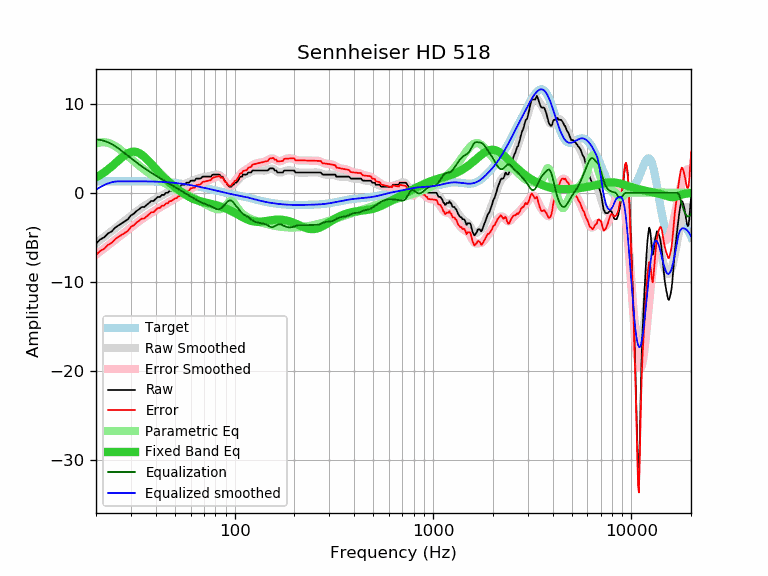

Values plotted in this chart, from the file beside it:
frequency, raw, error, smoothed, error_smoothed, equalization, parametric_eq, equalized_raw, equalized_smoothed, target
20, -5.70, -6.98, -5.66, -6.95, 6.00, 1.72, 0.30, 0.34, 1.28
21, -5.24, -6.53, -5.30, -6.59, 5.94, 2.00, 0.70, 0.64, 1.29
22, -5.00, -6.29, -4.95, -6.24, 5.83, 2.30, 0.83, 0.88, 1.29
23, -4.56, -5.85, -4.62, -5.91, 5.67, 2.62, 1.11, 1.06, 1.29
24, -4.33, -5.62, -4.29, -5.58, 5.48, 2.96, 1.15, 1.18, 1.29
25, -3.91, -5.20, -3.98, -5.28, 5.24, 3.31, 1.33, 1.26, 1.29
26, -3.65, -4.94, -3.68, -4.98, 4.98, 3.65, 1.33, 1.30, 1.29
27, -3.42, -4.72, -3.40, -4.69, 4.69, 3.97, 1.27, 1.30, 1.30
28, -3.19, -4.49, -3.12, -4.42, 4.42, 4.25, 1.23, 1.30, 1.30
29, -2.96, -4.26, -2.85, -4.15, 4.15, 4.46, 1.19, 1.30, 1.30
30, -2.53, -3.83, -2.59, -3.89, 3.89, 4.59, 1.36, 1.30, 1.30
31, -2.35, -3.65, -2.34, -3.64, 3.64, 4.63, 1.29, 1.30, 1.30
32, -2.05, -3.34, -2.11, -3.41, 3.41, 4.58, 1.36, 1.29, 1.29
33, -1.84, -3.13, -1.89, -3.18, 3.18, 4.46, 1.34, 1.29, 1.29
34, -1.60, -2.89, -1.68, -2.98, 2.98, 4.28, 1.38, 1.29, 1.29
35, -1.60, -2.89, -1.49, -2.78, 2.78, 4.05, 1.18, 1.29, 1.29
36, -1.37, -2.65, -1.31, -2.60, 2.60, 3.79, 1.23, 1.28, 1.28
37, -1.14, -2.42, -1.14, -2.42, 2.42, 3.52, 1.28, 1.28, 1.28
38, -0.91, -2.18, -0.98, -2.26, 2.26, 3.24, 1.35, 1.27, 1.27
39, -0.91, -2.18, -0.83, -2.09, 2.09, 2.97, 1.18, 1.27, 1.27
40, -0.68, -1.94, -0.68, -1.94, 1.94, 2.70, 1.26, 1.26, 1.26
41, -0.46, -1.71, -0.54, -1.79, 1.79, 2.44, 1.33, 1.25, 1.25
42, -0.46, -1.70, -0.41, -1.65, 1.65, 2.20, 1.19, 1.24, 1.24
43, -0.23, -1.46, -0.28, -1.51, 1.51, 1.97, 1.28, 1.23, 1.23
44, -0.23, -1.44, -0.16, -1.38, 1.38, 1.74, 1.15, 1.21, 1.21
45, 0.00, -1.20, -0.05, -1.25, 1.25, 1.54, 1.25, 1.20, 1.20
46, 0.00, -1.18, 0.06, -1.13, 1.13, 1.34, 1.13, 1.18, 1.18
47, 0.23, -0.94, 0.16, -1.01, 1.01, 1.15, 1.24, 1.17, 1.17
48, 0.23, -0.92, 0.26, -0.89, 0.89, 0.97, 1.12, 1.15, 1.15
49, 0.36, -0.77, 0.36, -0.77, 0.77, 0.80, 1.13, 1.13, 1.13
50, 0.46, -0.65, 0.46, -0.65, 0.65, 0.64, 1.11, 1.11, 1.11
51, 0.50, -0.59, 0.55, -0.54, 0.54, 0.49, 1.04, 1.09, 1.09
52, 0.68, -0.39, 0.64, -0.42, 0.42, 0.35, 1.10, 1.07, 1.07
53, 0.68, -0.36, 0.73, -0.31, 0.31, 0.21, 0.99, 1.04, 1.04
54, 0.91, -0.11, 0.82, -0.20, 0.20, 0.08, 1.11, 1.02, 1.02
55, 0.91, -0.08, 0.91, -0.09, 0.09, -0.04, 1.00, 0.99, 0.99
56, 0.91, -0.06, 0.99, 0.02, -0.02, -0.15, 0.89, 0.97, 0.97
57, 1.14, 0.20, 1.07, 0.13, -0.13, -0.26, 1.01, 0.94, 0.94
58, 1.14, 0.22, 1.14, 0.23, -0.23, -0.36, 0.91, 0.92, 0.92
59, 1.14, 0.25, 1.21, 0.33, -0.33, -0.45, 0.81, 0.89, 0.89
60, 1.36, 0.50, 1.28, 0.42, -0.42, -0.53, 0.94, 0.86, 0.86
61, 1.37, 0.54, 1.34, 0.51, -0.51, -0.61, 0.86, 0.83, 0.83
62, 1.37, 0.57, 1.40, 0.60, -0.60, -0.68, 0.77, 0.80, 0.80
63, 1.37, 0.60, 1.46, 0.69, -0.69, -0.75, 0.68, 0.77, 0.77
64, 1.60, 0.85, 1.52, 0.77, -0.77, -0.80, 0.83, 0.75, 0.75
65, 1.60, 0.88, 1.57, 0.86, -0.86, -0.86, 0.74, 0.72, 0.72
66, 1.60, 0.91, 1.62, 0.94, -0.94, -0.91, 0.66, 0.69, 0.69
67, 1.60, 0.94, 1.67, 1.01, -1.01, -0.95, 0.59, 0.66, 0.66
68, 1.69, 1.06, 1.71, 1.08, -1.08, -0.99, 0.61, 0.63, 0.63
69, 1.82, 1.22, 1.74, 1.15, -1.15, -1.03, 0.67, 0.60, 0.60
70, 1.82, 1.25, 1.77, 1.20, -1.20, -1.06, 0.62, 0.57, 0.57
71, 1.82, 1.28, 1.79, 1.26, -1.26, -1.09, 0.56, 0.54, 0.54
72, 1.82, 1.31, 1.81, 1.31, -1.31, -1.12, 0.51, 0.51, 0.51
73, 1.82, 1.34, 1.83, 1.36, -1.36, -1.15, 0.46, 0.48, 0.48
74, 1.82, 1.37, 1.86, 1.41, -1.41, -1.18, 0.41, 0.45, 0.45
75, 1.82, 1.40, 1.89, 1.47, -1.47, -1.21, 0.35, 0.42, 0.42
76, 1.82, 1.43, 1.92, 1.53, -1.53, -1.24, 0.29, 0.39, 0.39
77, 2.00, 1.64, 1.96, 1.60, -1.60, -1.27, 0.40, 0.36, 0.36
78, 2.05, 1.72, 1.99, 1.66, -1.66, -1.30, 0.39, 0.33, 0.33
79, 2.05, 1.75, 2.03, 1.73, -1.73, -1.33, 0.32, 0.30, 0.30
... 553 more rows
